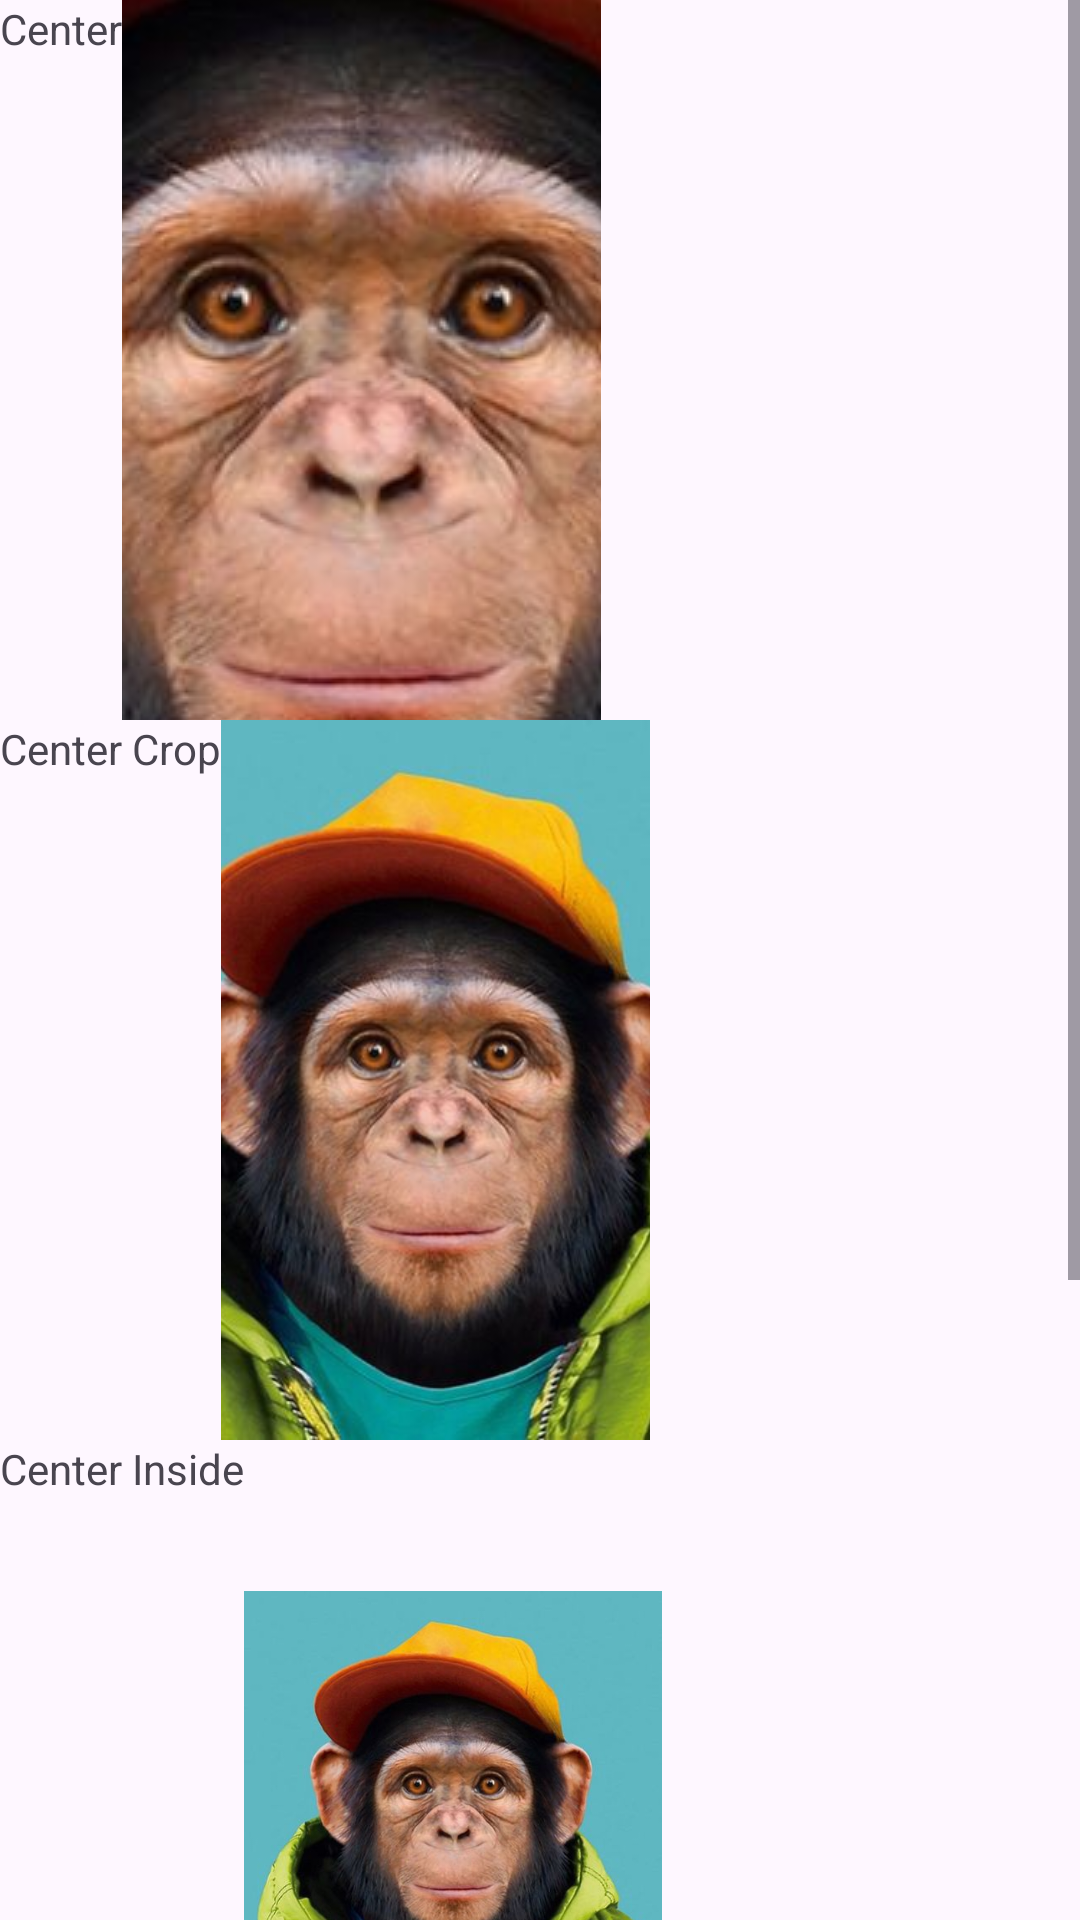

The Android layout XML behind this screen, and the referenced resources:
<!-- AndroidManifest.xml: application theme Theme.DynamicStringsSample -->
<!-- res/layout/activity_scale_type.xml -->
<?xml version="1.0" encoding="utf-8"?>
<LinearLayout xmlns:android="http://schemas.android.com/apk/res/android"
    xmlns:app="http://schemas.android.com/apk/res-auto"
    xmlns:tools="http://schemas.android.com/tools"
    android:layout_width="match_parent"
    android:layout_height="match_parent"
    tools:context=".screen.ScaleTypeActivity">

    <ScrollView
        android:layout_width="match_parent"
        android:layout_height="match_parent">

        <LinearLayout
            android:layout_width="match_parent"
            android:layout_height="match_parent"
            android:orientation="vertical"
            >
            <LinearLayout
                android:layout_width="match_parent"
                android:layout_height="match_parent"
                android:orientation="horizontal"
                >
                <TextView
                    android:text="Center"
                    android:layout_width="wrap_content"
                    android:layout_height="wrap_content"/>
                <ImageView
                    android:layout_width="0dp"
                    android:layout_height="240dp"
                    android:src="@drawable/funny_monkey"
                    android:scaleType="center"
                    android:layout_weight="1"
                    />
                <ImageView
                    android:id="@+id/image_for_replace0"
                    android:layout_width="0dp"
                    android:layout_height="240dp"
                    android:src="@drawable/ic_launcher_foreground"
                    android:layout_weight="1"
                    />
            </LinearLayout>

            <LinearLayout
                android:layout_width="match_parent"
                android:layout_height="match_parent"
                android:orientation="horizontal"
                >
                <TextView
                    android:text="Center Crop"
                    android:layout_width="wrap_content"
                    android:layout_height="wrap_content"/>
                <ImageView
                    android:layout_width="0dp"
                    android:layout_height="240dp"
                    android:src="@drawable/funny_monkey"
                    android:scaleType="centerCrop"
                    android:layout_weight="1"
                    />
                <ImageView
                    android:id="@+id/image_for_replace1"
                    android:layout_width="0dp"
                    android:layout_height="240dp"
                    android:src="@drawable/ic_launcher_foreground"
                    android:scaleType="centerCrop"
                    android:layout_weight="1"
                    />
            </LinearLayout>


            <LinearLayout
                android:layout_width="match_parent"
                android:layout_height="match_parent"
                android:orientation="horizontal"
                >
                <TextView
                    android:text="Center Inside"
                    android:layout_width="wrap_content"
                    android:layout_height="wrap_content"/>
                <ImageView
                    android:layout_width="0dp"
                    android:layout_height="240dp"
                    android:src="@drawable/funny_monkey"
                    android:scaleType="centerInside"
                    android:layout_weight="1"
                    />
                <ImageView
                    android:id="@+id/image_for_replace2"
                    android:layout_width="0dp"
                    android:layout_height="240dp"
                    android:src="@drawable/ic_launcher_foreground"
                    android:scaleType="centerInside"
                    android:layout_weight="1"
                    />
            </LinearLayout>

            <LinearLayout
                android:layout_width="match_parent"
                android:layout_height="match_parent"
                android:orientation="horizontal"
                >
                <TextView
                    android:text="Matrix"
                    android:layout_width="wrap_content"
                    android:layout_height="wrap_content"/>
                <ImageView
                    android:layout_width="0dp"
                    android:layout_height="240dp"
                    android:src="@drawable/funny_monkey"
                    android:scaleType="matrix"
                    android:layout_weight="1"
                    />
                <ImageView
                    android:id="@+id/image_for_replace3"
                    android:layout_width="0dp"
                    android:layout_height="240dp"
                    android:src="@drawable/ic_launcher_foreground"
                    android:scaleType="matrix"
                    android:layout_weight="1"
                    />
            </LinearLayout>


        </LinearLayout>

    </ScrollView>

</LinearLayout>
<!-- resources referenced by this layout -->
<resources>
  <!-- drawable funny_monkey: jpg bitmap (drawable, 67903 bytes) -->
  <style name="Theme.DynamicStringsSample" parent="Base.Theme.DynamicStringsSample" />
  <style name="Base.Theme.DynamicStringsSample" parent="Theme.Material3.DayNight.NoActionBar">
          
          
      </style>
</resources>
